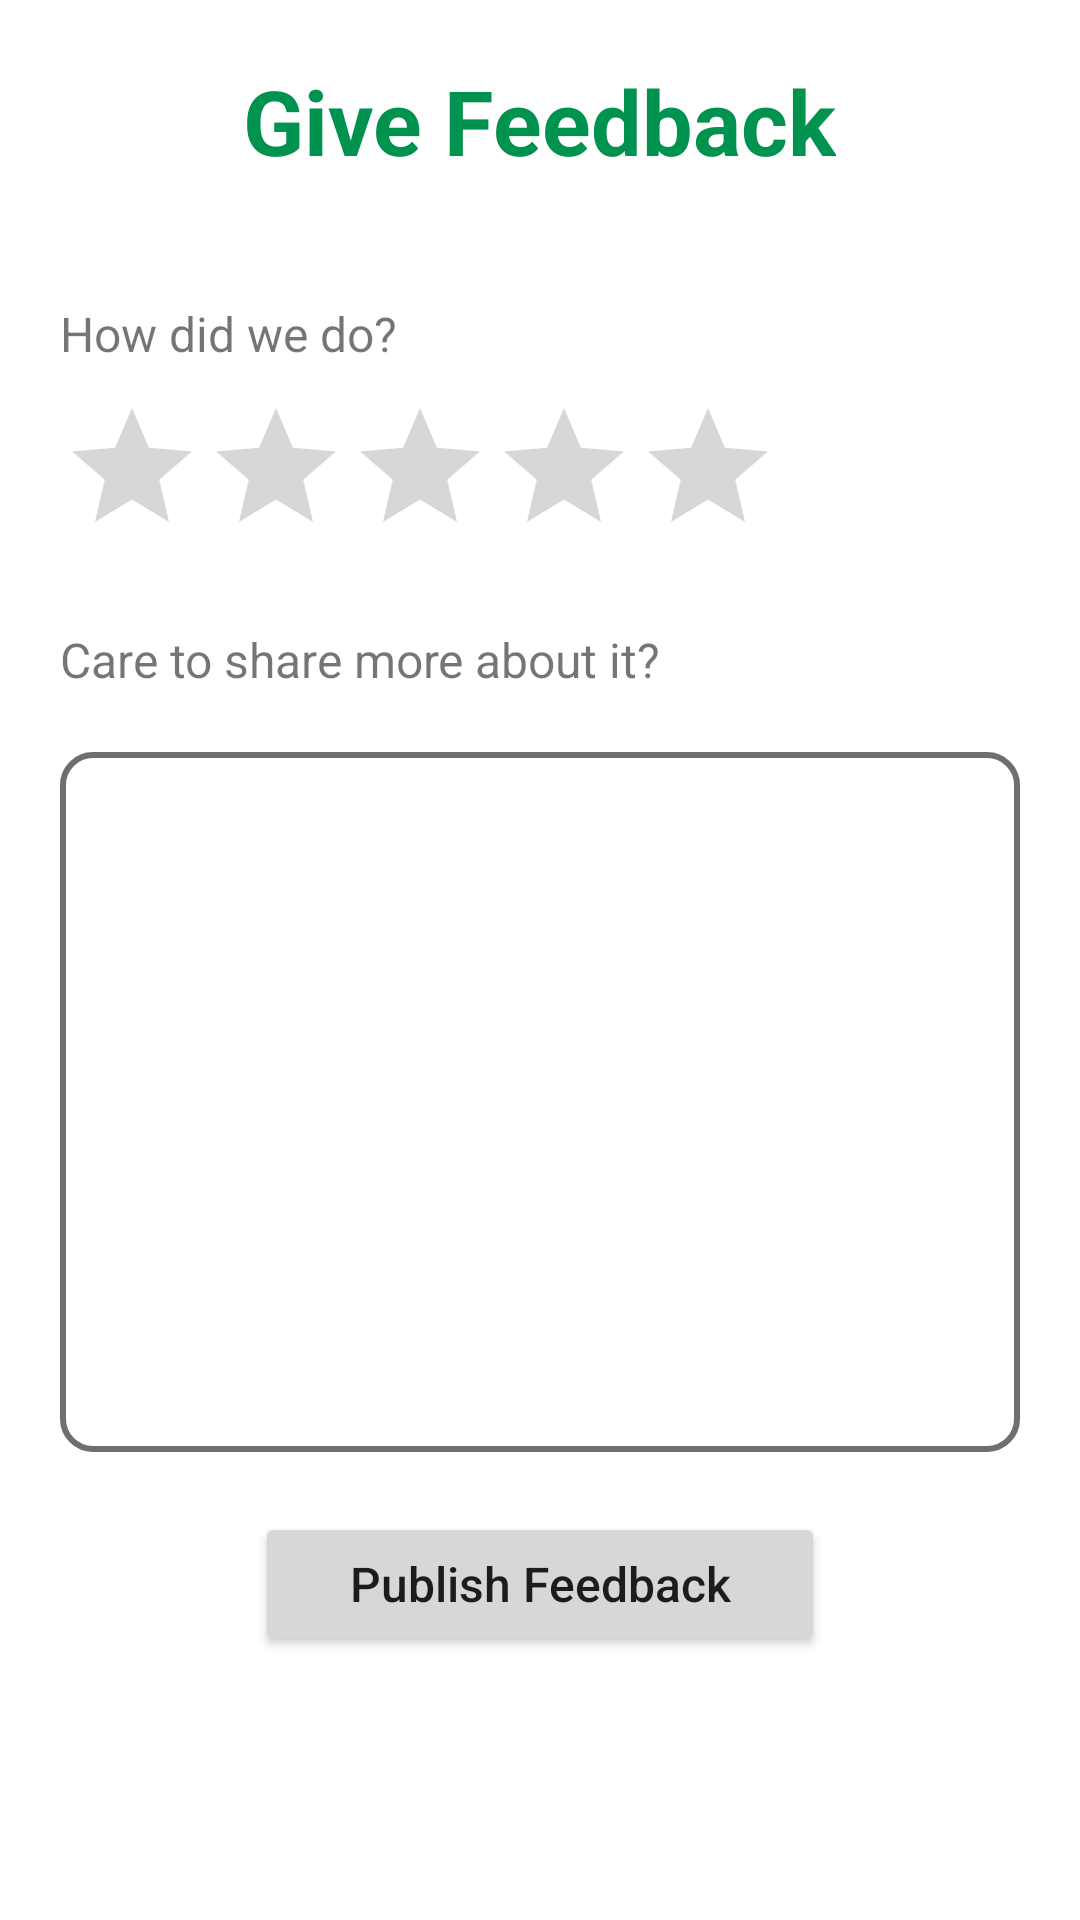

Produce the Android XML layout that renders to this screen, including the resource entries it uses.
<!-- AndroidManifest.xml: application theme Theme.AridAgriSolutions -->
<!-- res/layout/activity_feedback.xml -->
<?xml version="1.0" encoding="utf-8"?>
<LinearLayout
    xmlns:android="http://schemas.android.com/apk/res/android"
    xmlns:app="http://schemas.android.com/apk/res-auto"
    xmlns:tools="http://schemas.android.com/tools"
    android:layout_width="match_parent"
    android:layout_height="match_parent"
    android:orientation="vertical"
    tools:context=".feedback">

    <TextView
        android:layout_width="wrap_content"
        android:layout_height="wrap_content"
        android:layout_gravity="center"
        android:layout_marginTop="20dp"
        android:layout_marginBottom="30dp"
        android:text="Give Feedback"
        android:textColor="#00924f"
        android:textSize="30sp"
        android:textStyle="bold" />

    <TextView
        android:layout_width="wrap_content"
        android:layout_height="wrap_content"
        android:layout_marginLeft="20dp"
        android:layout_marginTop="10dp"
        android:text="How did we do?"
        android:textSize="16sp" />

    <RatingBar
        android:id="@+id/ratingBar"
        android:layout_width="wrap_content"
        android:layout_height="wrap_content"
        android:layout_marginLeft="20dp"
        android:layout_marginTop="10dp"
        android:layout_marginBottom="20dp"
        android:progressTint="#ffe234"
        android:secondaryProgressTint="#DCBF14" />

    <TextView
        android:layout_width="wrap_content"
        android:layout_height="wrap_content"
        android:layout_marginLeft="20dp"
        android:text="Care to share more about it?"
        android:textSize="16sp"
        />

    <EditText
        android:id="@+id/feedbackText"
        android:layout_width="match_parent"
        android:layout_height="wrap_content"
        android:layout_gravity="center"
        android:layout_margin="20dp"
        android:background="@drawable/edit_bg"
        android:gravity="top|left"
        android:inputType="textMultiLine"
        android:lines="30"
        android:maxLines="10"
        android:minLines="10"
        android:padding="10dp"
        android:scrollbars="vertical" />

    <Button
        android:id="@+id/publishFeedback"
        android:layout_width="190dp"
        android:layout_height="wrap_content"
        android:textSize="16sp"
        android:layout_gravity="center"
        android:textAllCaps="false"
        android:text="Publish Feedback" />



</LinearLayout>
<!-- resources referenced by this layout -->
<resources>
  <!-- drawable edit_bg (drawable-v24) -->
  <?xml version="1.0" encoding="utf-8"?>
  <shape xmlns:android="http://schemas.android.com/apk/res/android">
  
      <stroke
          android:width="2dp"
          android:color="#706E6E"
          />
      <corners
          android:radius="10dp"
          />
  </shape>
  <style name="Theme.AridAgriSolutions" parent="Theme.MaterialComponents.Light.DarkActionBar">
          
          <item name="colorPrimary">#00924f</item>
          <item name="colorPrimaryVariant">#00924f</item>
          <item name="colorOnPrimary">@color/white</item>
          
          <item name="colorSecondary">@color/teal_200</item>
          <item name="colorSecondaryVariant">@color/teal_700</item>
          <item name="colorOnSecondary">@color/black</item>
          
          <item name="android:statusBarColor" tools:targetApi="l">?attr/colorPrimaryVariant</item>
          
      </style>
  <color name="white">#FFFFFFFF</color>
  <color name="teal_200">#FF03DAC5</color>
  <color name="teal_700">#FF018786</color>
  <color name="black">#FF000000</color>
</resources>
